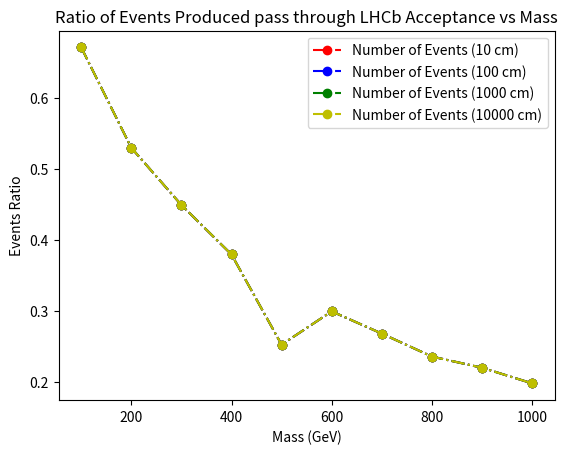

Generate this figure with matplotlib:
## This plot shows the ratio of events that will pass the forward acceptance of LHCb detector 
import matplotlib.pyplot as plt


x1 = [100, 200, 300, 400, 500, 600, 700, 800, 900, 1000]
y1 = [6709,5296,4491,3795,2526,2995,2682,2359,2202,1982]
y1 = [element / 10000 for element in y1]
x2 = [100, 200, 300, 400, 500, 600, 700, 800, 900, 1000]
y2 = [6709,5296,4491,3795,2526,2995,2682,2359,2202,1982]
y2 = [element / 10000 for element in y2]
x3 = [100, 200, 300, 400, 500, 600, 700, 800, 900, 1000]
y3 = [6709,5296,4491,3795,2526,2995,2682,2359,2202,1982]
y3 = [element / 10000 for element in y3]
x4 = [100, 200, 300, 400, 500, 600, 700, 800, 900, 1000]
y4 = [6709,5296,4491,3795,2526,2995,2682,2359,2202,1982]
y4= [element / 10000 for element in y4]

plt.plot(x1, y1,marker='o', linestyle='dashdot', color='r', label='Number of Events (10 cm)')
plt.plot(x2, y2,marker='o', linestyle='dashdot', color='b', label='Number of Events (100 cm)')
plt.plot(x3, y3,marker='o', linestyle='dashdot', color='g', label='Number of Events (1000 cm)')
plt.plot(x4, y4,marker='o', linestyle='dashdot', color='y', label='Number of Events (10000 cm)')

plt.title('Ratio of Events Produced pass through LHCb Acceptance vs Mass')
plt.xlabel('Mass (GeV)')
plt.ylabel('Events Ratio')
plt.legend()
plt.savefig('Ratio_Events_eta_LHCb.pdf')  
plt.show()
